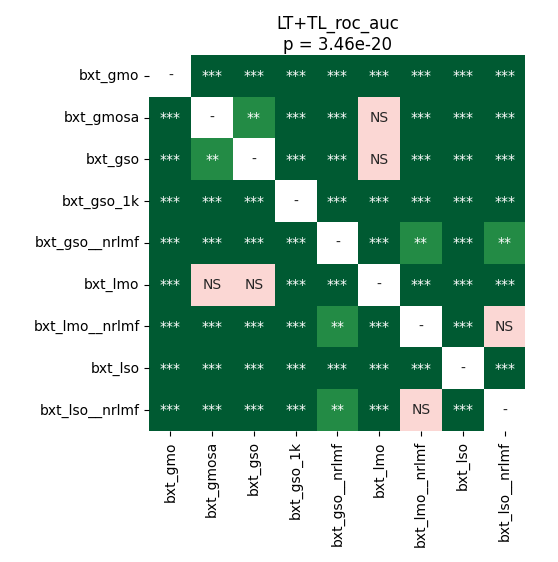

Source data for this figure (header and first rows):
	bxt_gmo	bxt_gmosa	bxt_gso	bxt_gso_1k	bxt_gso__nrlmf	bxt_lmo	bxt_lmo__nrlmf	bxt_lso	bxt_lso__nrlmf
bxt_gmo	1.0	4.225510817307692e-05	4.225510817307692e-05	4.225510817307692e-05	4.225510817307692e-05	4.225510817307692e-05	4.225510817307692e-05	4.225510817307692e-05	4.225510817307692e-05
bxt_gmosa	4.225510817307692e-05	1.0	0.003021	4.225510817307692e-05	4.225510817307692e-05	0.1235	4.225510817307692e-05	0.0006958	4.225510817307692e-05
bxt_gso	4.225510817307692e-05	0.003021	1.0	4.225510817307692e-05	4.225510817307692e-05	0.9399	4.225510817307692e-05	0.0003788	4.225510817307692e-05
bxt_gso_1k	4.225510817307692e-05	4.225510817307692e-05	4.225510817307692e-05	1.0	4.225510817307692e-05	0.0002747	4.225510817307692e-05	4.225510817307692e-05	8.138020833333333e-05
bxt_gso__nrlmf	4.225510817307692e-05	4.225510817307692e-05	4.225510817307692e-05	4.225510817307692e-05	1.0	4.225510817307692e-05	0.004561	4.225510817307692e-05	0.001949
bxt_lmo	4.225510817307692e-05	0.1235	0.9399	0.0002747	4.225510817307692e-05	1.0	4.225510817307692e-05	4.225510817307692e-05	4.225510817307692e-05
bxt_lmo__nrlmf	4.225510817307692e-05	4.225510817307692e-05	4.225510817307692e-05	4.225510817307692e-05	0.004561	4.225510817307692e-05	1.0	4.225510817307692e-05	0.7648
bxt_lso	4.225510817307692e-05	0.0006958	0.0003788	4.225510817307692e-05	4.225510817307692e-05	4.225510817307692e-05	4.225510817307692e-05	1.0	4.225510817307692e-05
bxt_lso__nrlmf	4.225510817307692e-05	4.225510817307692e-05	4.225510817307692e-05	8.138020833333333e-05	0.001949	4.225510817307692e-05	0.7648	4.225510817307692e-05	1.0
